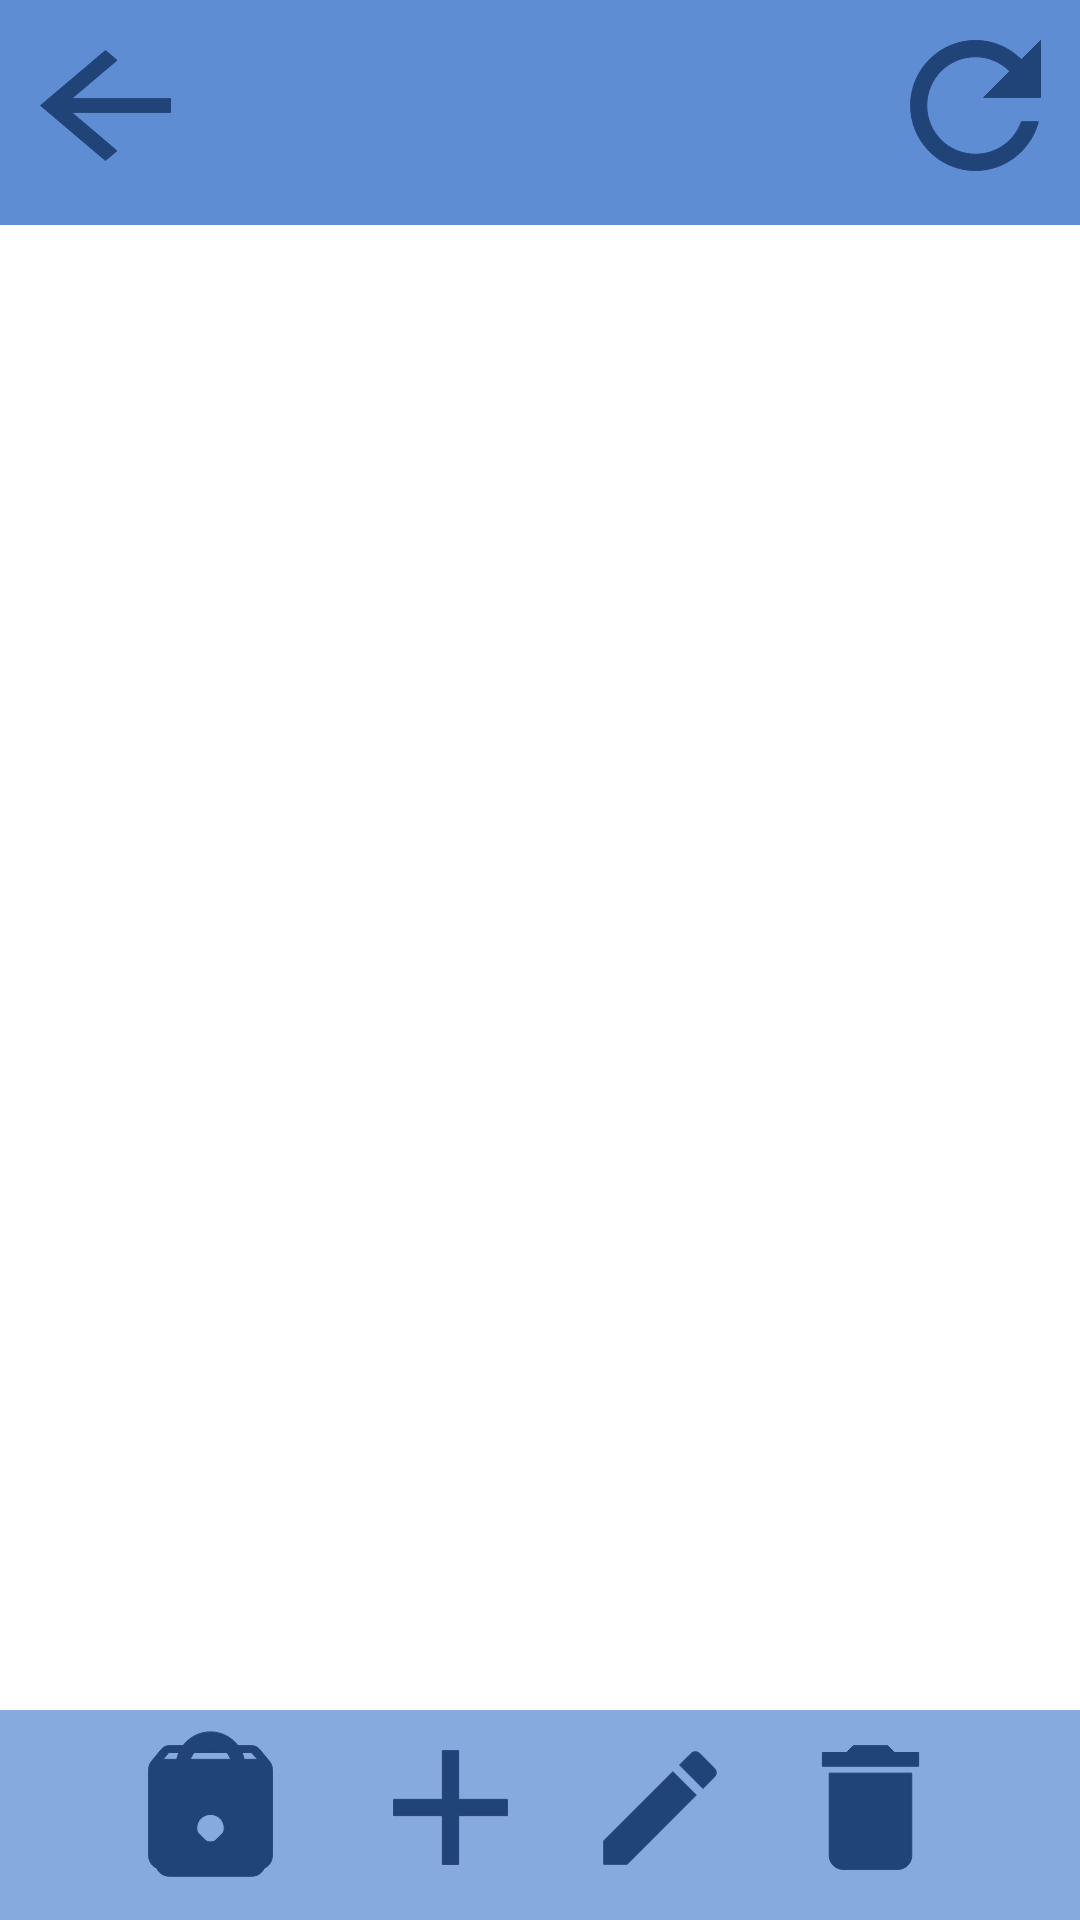

Layout XML and referenced resources for this Android screen:
<!-- AndroidManifest.xml: application theme Theme.Incorrect_Warehouse_App -->
<!-- res/layout/activity_display_data.xml -->
<?xml version="1.0" encoding="utf-8"?>
<androidx.constraintlayout.widget.ConstraintLayout xmlns:android="http://schemas.android.com/apk/res/android"
    android:layout_width="match_parent"
    android:layout_height="match_parent"
    xmlns:tools="http://schemas.android.com/tools"
    xmlns:app="http://schemas.android.com/apk/res-auto"
    tools:context=".view.activity.DisplayDataActivity">

    <androidx.recyclerview.widget.RecyclerView
        android:id="@+id/recViewDisplayData"
        android:layout_width="match_parent"
        android:layout_height="510dp"
        android:layout_margin="5dp"
        app:layout_constraintBottom_toTopOf="@+id/optionsRecView"
        app:layout_constraintTop_toBottomOf="@+id/navRecView"
        />

    <RelativeLayout
        android:id="@+id/navRecView"
        android:layout_width="match_parent"
        android:layout_height="0dp"
        android:background="@color/blue_dark_4"
        app:layout_constraintStart_toStartOf="parent"
        app:layout_constraintTop_toTopOf="parent">

        <ImageButton
            android:id="@+id/backToNavButton"
            android:layout_width="60dp"
            android:layout_height="60dp"
            android:layout_marginStart="5dp"
            android:layout_marginTop="5dp"
            android:clickable="true"
            android:src="@drawable/ic_arrow_back"
            android:background="?android:attr/selectableItemBackground"/>

        <TextView
            android:id="@+id/dataTitle"
            android:layout_width="wrap_content"
            android:layout_height="wrap_content"
            android:layout_centerHorizontal="true"
            android:layout_centerVertical="true"
            android:textColor="@color/blue_dark_8"
            android:textSize="30sp"
            android:textStyle="bold" />

        <ImageButton
            android:id="@+id/refreshButton"
            android:layout_width="60dp"
            android:layout_height="60dp"
            android:layout_marginTop="5dp"
            android:layout_marginRight="5dp"
            android:layout_marginBottom="10dp"
            android:layout_alignParentRight="true"
            android:clickable="true"
            android:src="@drawable/ic_refresh"
            android:background="?android:attr/selectableItemBackground"/>
    </RelativeLayout>




    <RelativeLayout
        android:id="@+id/optionsRecView"
        android:layout_width="match_parent"
        android:layout_height="70dp"
        android:background="@color/blue_dark_5"
        app:layout_constraintBottom_toBottomOf="parent"
        >

        <ImageButton
            android:id="@+id/passwordSetButton"
            android:layout_width="60dp"
            android:layout_height="60dp"
            android:layout_alignParentLeft="true"
            android:layout_centerHorizontal="true"
            android:layout_marginLeft="40dp"
            android:layout_marginTop="5dp"
            android:layout_marginBottom="10dp"
            android:background="?android:attr/selectableItemBackground"
            android:clickable="true"
            android:src="@drawable/ic_lock" />

        <ImageButton
            android:id="@+id/reserveButton"
            android:layout_width="60dp"
            android:layout_height="60dp"
            android:layout_alignParentLeft="true"
            android:layout_centerHorizontal="true"
            android:layout_marginLeft="40dp"
            android:layout_marginTop="5dp"
            android:layout_marginBottom="10dp"
            android:background="?android:attr/selectableItemBackground"
            android:clickable="true"
            android:src="@drawable/ic_archive" />


        <ImageButton
            android:id="@+id/addButton"
            android:layout_width="60dp"
            android:layout_height="60dp"
            android:layout_centerHorizontal="true"
            android:layout_marginTop="5dp"
            android:layout_marginRight="10dp"
            android:layout_marginBottom="10dp"
            android:layout_toLeftOf="@+id/modifyButton"
            android:background="?android:attr/selectableItemBackground"
            android:clickable="true"
            android:src="@drawable/ic_add" />

        <ImageButton
            android:id="@+id/modifyButton"
            android:layout_width="60dp"
            android:layout_height="60dp"
            android:layout_centerHorizontal="true"
            android:layout_marginTop="5dp"
            android:layout_marginRight="10dp"
            android:layout_marginBottom="10dp"
            android:layout_toLeftOf="@+id/deleteButton"
            android:background="?android:attr/selectableItemBackground"
            android:clickable="true"
            android:src="@drawable/ic_mode_edit" />

        <ImageButton
            android:id="@+id/deleteButton"
            android:layout_width="60dp"
            android:layout_height="60dp"
            android:layout_centerHorizontal="true"
            android:layout_marginTop="5dp"
            android:layout_marginRight="40dp"
            android:layout_marginBottom="10dp"
            android:layout_alignParentRight="true"
            android:clickable="true"
            android:src="@drawable/ic_delete"
            android:background="?android:attr/selectableItemBackground"/>


    </RelativeLayout>

</androidx.constraintlayout.widget.ConstraintLayout>
<!-- resources referenced by this layout -->
<resources>
  <color name="blue_dark_4">#5f8dd3</color>
  <color name="blue_dark_5">#87aade</color>
  <color name="blue_dark_8">#eaf0fa</color>
  <!-- drawable ic_add (drawable) -->
  <vector xmlns:android="http://schemas.android.com/apk/res/android"
      android:width="65dp"
      android:height="65dp"
      android:viewportWidth="24"
      android:viewportHeight="24"
      android:tint="?attr/color">
    <path
        android:fillColor="@color/blue_dark_1"
        android:strokeColor="@color/blue_dark_1"
        android:pathData="M19,13h-6v6h-2v-6H5v-2h6V5h2v6h6v2z"/>
  </vector>
  <!-- drawable ic_arrow_back (drawable) -->
  <vector xmlns:android="http://schemas.android.com/apk/res/android"
      android:width="65dp"
      android:height="55dp"
      android:viewportWidth="24"
      android:viewportHeight="24"
      android:tint="?attr/color"
      android:autoMirrored="true">
    <path
        android:fillColor="@color/blue_dark_1"
        android:strokeColor="@color/blue_dark_1"
        android:pathData="M20,11H7.83l5.59,-5.59L12,4l-8,8 8,8 1.41,-1.41L7.83,13H20v-2z"/>
  </vector>
  <!-- drawable ic_delete (drawable) -->
  <vector xmlns:android="http://schemas.android.com/apk/res/android"
      android:width="55dp"
      android:height="55dp"
      android:viewportWidth="24"
      android:viewportHeight="24"
      android:tint="?attr/color">
    <path
        android:fillColor="@color/blue_dark_1"
        android:strokeColor="@color/blue_dark_1"
        android:pathData="M6,19c0,1.1 0.9,2 2,2h8c1.1,0 2,-0.9 2,-2V7H6v12zM19,4h-3.5l-1,-1h-5l-1,1H5v2h14V4z"/>
  </vector>
  <!-- drawable ic_mode_edit (drawable) -->
  <vector xmlns:android="http://schemas.android.com/apk/res/android"
      android:width="50dp"
      android:height="50dp"
      android:viewportWidth="24"
      android:viewportHeight="24"
      android:tint="?attr/color">
    <path
        android:fillColor="@color/blue_dark_1"
        android:strokeColor="@color/blue_dark_1"
        android:pathData="M3,17.25V21h3.75L17.81,9.94l-3.75,-3.75L3,17.25zM20.71,7.04c0.39,-0.39 0.39,-1.02 0,-1.41l-2.34,-2.34c-0.39,-0.39 -1.02,-0.39 -1.41,0l-1.83,1.83 3.75,3.75 1.83,-1.83z"/>
  </vector>
  <!-- drawable ic_refresh (drawable) -->
  <vector xmlns:android="http://schemas.android.com/apk/res/android"
      android:width="65dp"
      android:height="65dp"
      android:viewportWidth="24"
      android:viewportHeight="24"
      android:tint="?attr/color">
    <path
        android:fillColor="@color/blue_dark_1"
        android:strokeColor="@color/blue_dark_1"
        android:pathData="M17.65,6.35C16.2,4.9 14.21,4 12,4c-4.42,0 -7.99,3.58 -7.99,8s3.57,8 7.99,8c3.73,0 6.84,-2.55 7.73,-6h-2.08c-0.82,2.33 -3.04,4 -5.65,4 -3.31,0 -6,-2.69 -6,-6s2.69,-6 6,-6c1.66,0 3.14,0.69 4.22,1.78L13,11h7V4l-2.35,2.35z"/>
  </vector>
  <style name="Theme.Incorrect_Warehouse_App" parent="Theme.MaterialComponents.DayNight.DarkActionBar">
          
          <item name="colorPrimary">@color/purple_500</item>
          <item name="colorPrimaryVariant">@color/purple_700</item>
          <item name="colorOnPrimary">@color/white</item>
          
          <item name="colorSecondary">@color/teal_200</item>
          <item name="colorSecondaryVariant">@color/teal_700</item>
          <item name="colorOnSecondary">@color/black</item>
          
          <item name="android:statusBarColor" tools:targetApi="l">?attr/colorPrimaryVariant</item>
          
      </style>
  <color name="blue_dark_1">#214478</color>
  <color name="purple_500">#FF6200EE</color>
  <color name="purple_700">#FF3700B3</color>
  <color name="white">#FFFFFFFF</color>
  <color name="teal_200">#FF03DAC5</color>
  <color name="teal_700">#FF018786</color>
  <color name="black">#FF000000</color>
</resources>
